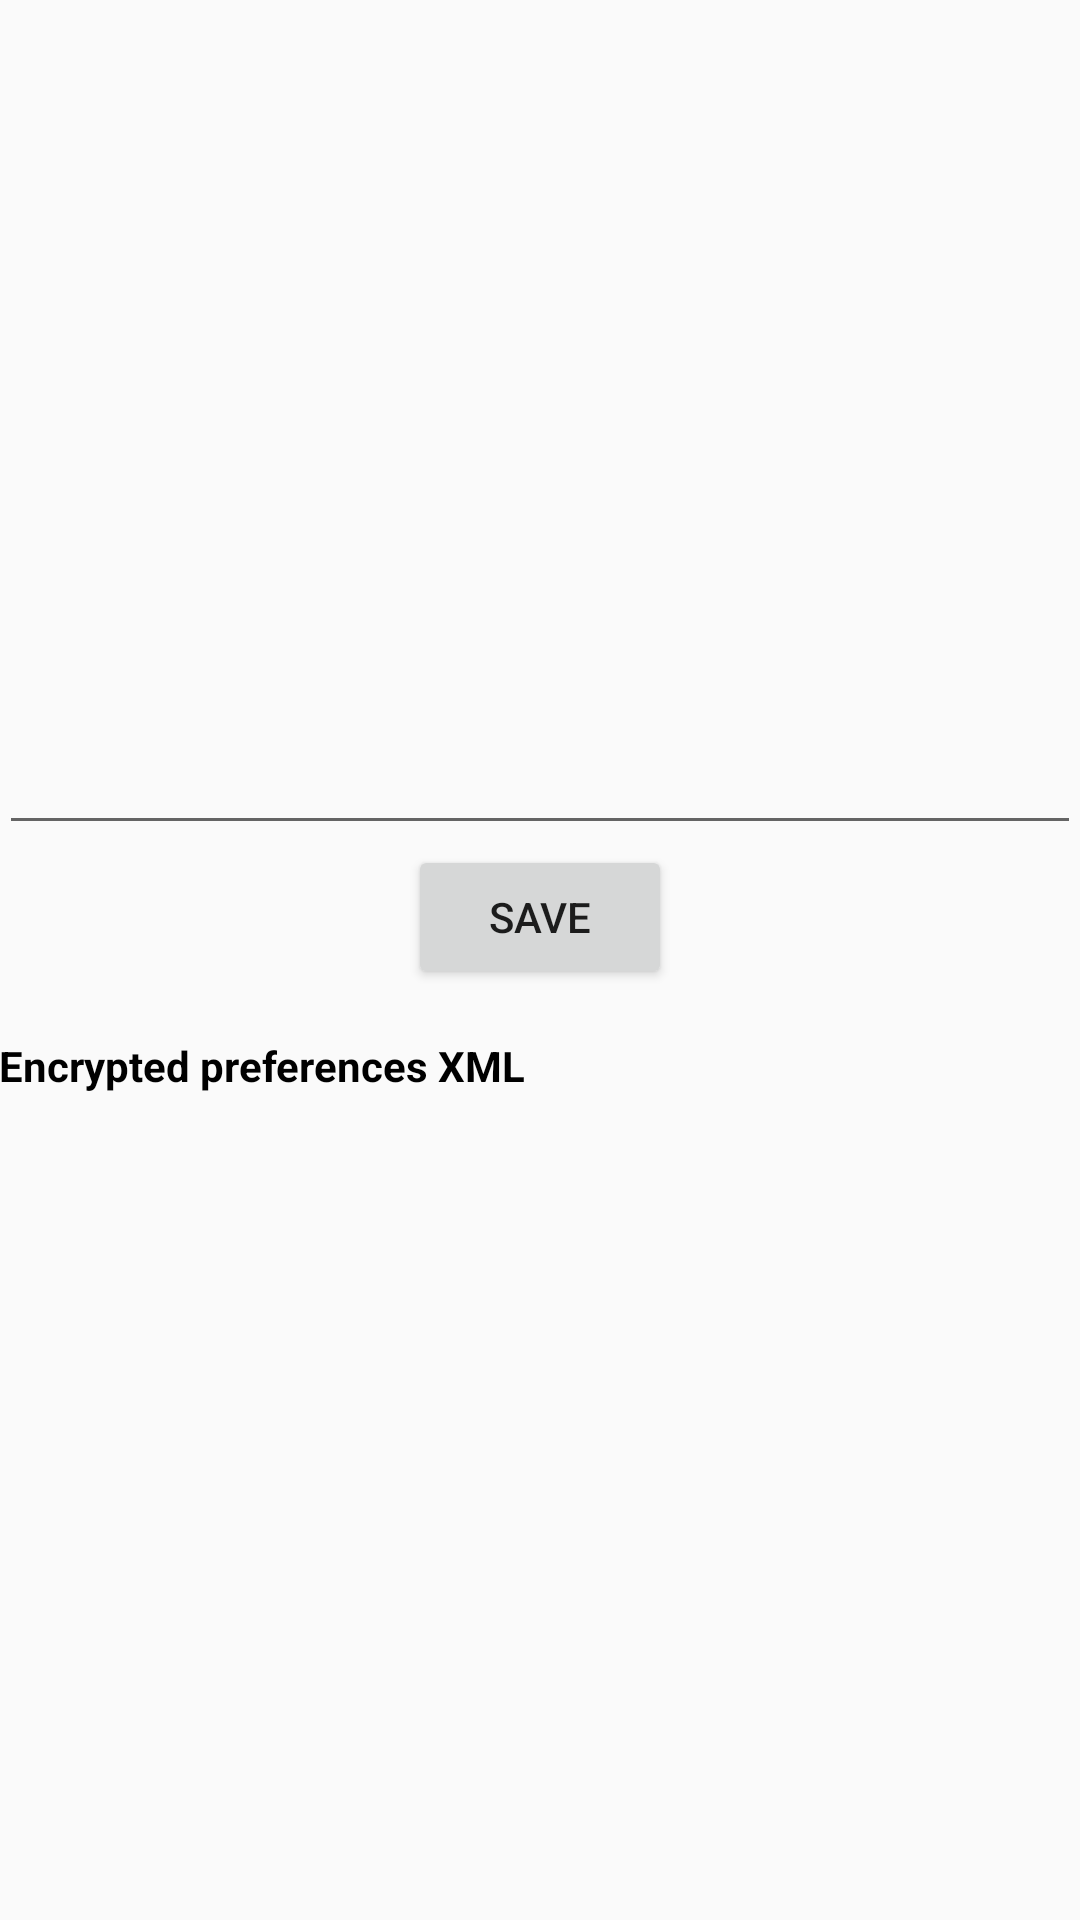

Layout XML and referenced resources for this Android screen:
<!-- AndroidManifest.xml: application theme AppTheme -->
<!-- res/layout/activity_encryption.xml -->
<LinearLayout xmlns:android="http://schemas.android.com/apk/res/android"
    xmlns:tools="http://schemas.android.com/tools"
    android:layout_width="match_parent"
    android:layout_height="match_parent"
    android:gravity="center"
    android:orientation="vertical"
    android:paddingLeft="@dimen/activity_horizontal_margin"
    android:paddingTop="@dimen/activity_vertical_margin"
    android:paddingRight="@dimen/activity_horizontal_margin"
    android:paddingBottom="@dimen/activity_vertical_margin"
    tools:context=".MainActivity">

    <EditText
        android:id="@+id/editText"
        android:layout_width="match_parent"
        android:layout_height="wrap_content"
        android:gravity="center_horizontal"
        android:inputType="text"
        android:lines="1" />

    <Button
        android:id="@+id/saveButton"
        android:layout_width="wrap_content"
        android:layout_height="wrap_content"
        android:text="@string/save" />

    <TextView
        android:layout_width="match_parent"
        android:layout_height="wrap_content"
        android:layout_marginTop="16dp"
        android:text="Encrypted preferences XML"
        android:textColor="@android:color/black"
        android:textStyle="bold" />

    <HorizontalScrollView
        android:layout_width="match_parent"
        android:layout_height="wrap_content"
        android:layout_marginTop="16dp"
        android:scrollbars="horizontal">

        <TextView
            android:id="@+id/encryptedText"
            android:layout_width="wrap_content"
            android:layout_height="wrap_content"
            android:gravity="start" />
    </HorizontalScrollView>
</LinearLayout>
<!-- resources referenced by this layout -->
<resources>
  <string name="save">Save</string>
  <style name="AppTheme" parent="Theme.AppCompat.Light.DarkActionBar">
          <item name="preferenceTheme">@style/PreferenceThemeOverlay</item>
      </style>
</resources>
